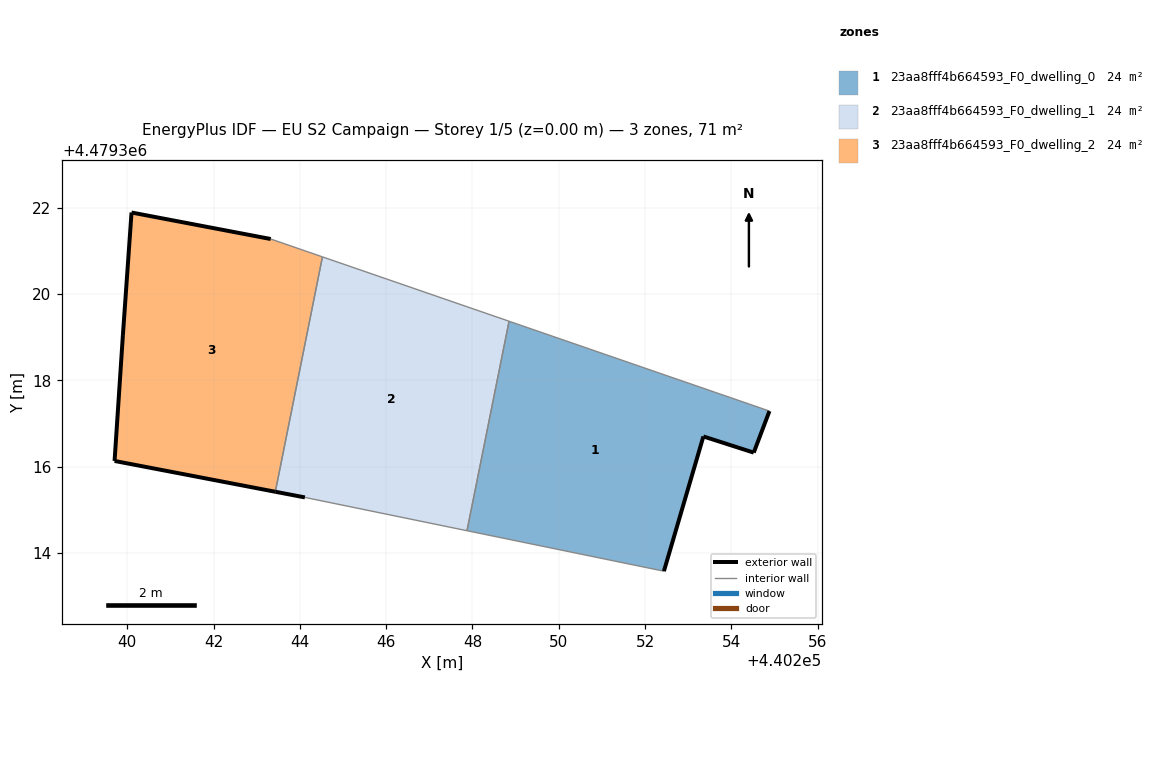
=== STOREY PLAN SPEC (per zone: floor XY polygon, exterior-wall plan segments, windows/doors) ===
zone 1: 23aa8fff4b664593_F0_dwelling_0  (23.8 m²)
  floor: (440252.44, 4479313.58) (440253.35, 4479316.70) (440254.52, 4479316.33) (440254.88, 4479317.29) (440248.85, 4479319.37) (440247.87, 4479314.52)
  exterior wall: (440253.35, 4479316.70) – (440252.44, 4479313.58)  [3.3 m]
  exterior wall: (440254.88, 4479317.29) – (440254.52, 4479316.33)  [1.0 m]
  exterior wall: (440254.52, 4479316.33) – (440253.35, 4479316.70)  [1.2 m]
  interior walls: 3
zone 2: 23aa8fff4b664593_F0_dwelling_1  (23.8 m²)
  floor: (440247.87, 4479314.52) (440248.85, 4479319.37) (440244.52, 4479320.87) (440243.43, 4479315.42) (440244.12, 4479315.29)
  exterior wall: (440244.12, 4479315.29) – (440243.43, 4479315.42)  [0.7 m]
  interior walls: 4
zone 3: 23aa8fff4b664593_F0_dwelling_2  (23.8 m²)
  floor: (440243.43, 4479315.42) (440244.52, 4479320.87) (440243.32, 4479321.28) (440240.10, 4479321.89) (440239.90, 4479319.05) (440239.71, 4479316.13)
  exterior wall: (440243.43, 4479315.42) – (440239.71, 4479316.13)  [3.8 m]
  exterior wall: (440239.71, 4479316.13) – (440239.90, 4479319.05)  [2.9 m]
  exterior wall: (440239.90, 4479319.05) – (440240.10, 4479321.89)  [2.8 m]
  exterior wall: (440240.10, 4479321.89) – (440243.32, 4479321.28)  [3.3 m]
  interior walls: 2

=== DERIVED (storey summary) ===
Building: EU S2 Campaign
Storey: 1 of 5  (floor level z = 0.00 m)
Storey gross floor area: 71.4 m²
Zones on this storey: 3
  - 23aa8fff4b664593_F0_dwelling_0: floor 23.8 m²; exterior wall 5.5 m (16.5 m²); WWR 0.0%
  - 23aa8fff4b664593_F0_dwelling_1: floor 23.8 m²; exterior wall 0.7 m (2.1 m²); WWR 0.0%
  - 23aa8fff4b664593_F0_dwelling_2: floor 23.8 m²; exterior wall 12.8 m (38.5 m²); WWR 0.0%
Zone adjacency (shared interzone walls):
  - 23aa8fff4b664593_F0_dwelling_0 ↔ 23aa8fff4b664593_F0_dwelling_1
  - 23aa8fff4b664593_F0_dwelling_1 ↔ 23aa8fff4b664593_F0_dwelling_2